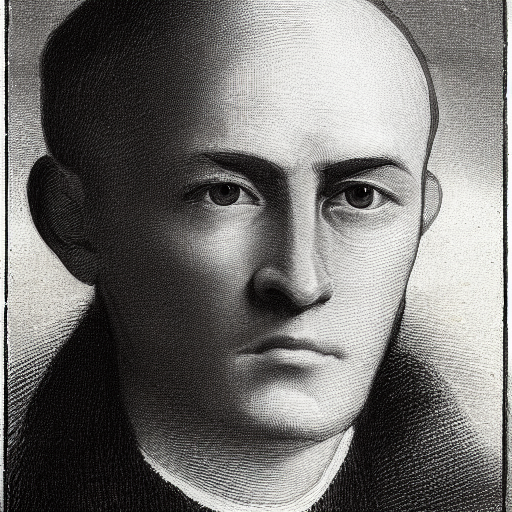
Generation parameters embedded in this image by AUTOMATIC1111 Stable Diffusion web UI or a fork of it (Forge, ...) (PNG 'parameters' text chunk):
a man
Steps: 50, Sampler: Euler a, CFG scale: 10, Seed: 756524334, Size: 512x512, Model hash: 06c50424, Batch size: 30, Batch pos: 28